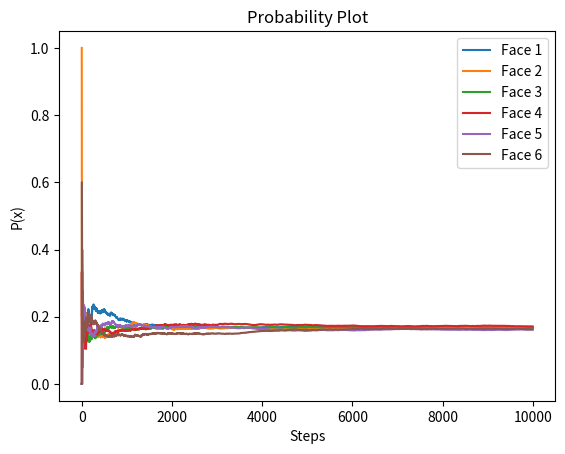

Write the Python code that produced this figure.
# Question 2a

import random as rand
import matplotlib.pyplot as plt
import numpy as np

def generate_rolls(steps):
    rolls = []
    for i in range(steps):
        result_on_rolling = rand.randrange(1, 7, 1)
        rolls.append(result_on_rolling)
    return rolls


def probability_for_every_face(steps):
    count = [0, 0, 0, 0, 0, 0]
    probability_arr = []
    rolls = generate_rolls(steps)

    for i in rolls:
        count[i - 1] += 1
        probability_arr.append([j / sum(count) for j in count])

    return np.array(probability_arr)  

def plot_probabilities(steps):
    probabilities = probability_for_every_face(steps)

    for i in range(6):
        plt.plot(probabilities[:, i], label=f'Face {i + 1}')

    plt.title('Probability Plot')
    plt.xlabel('Steps')
    plt.ylabel('P(x)')
    plt.legend()
    plt.show()

def see_convergence():
    min_difference = np.inf    
    convergence = 0

    for i in range(len(probabilities)):
        probability = probabilities[i, -1]
        difference = abs(1/6 - probability)

        if difference < min_difference:
            min_difference = difference
            convergence = i
    return convergence


steps = 10000
probabilities = probability_for_every_face(steps)

# print(probabilities)
convergence = see_convergence()

print(f"Convergence occurs at step: {convergence}")
plot_probabilities(steps)
